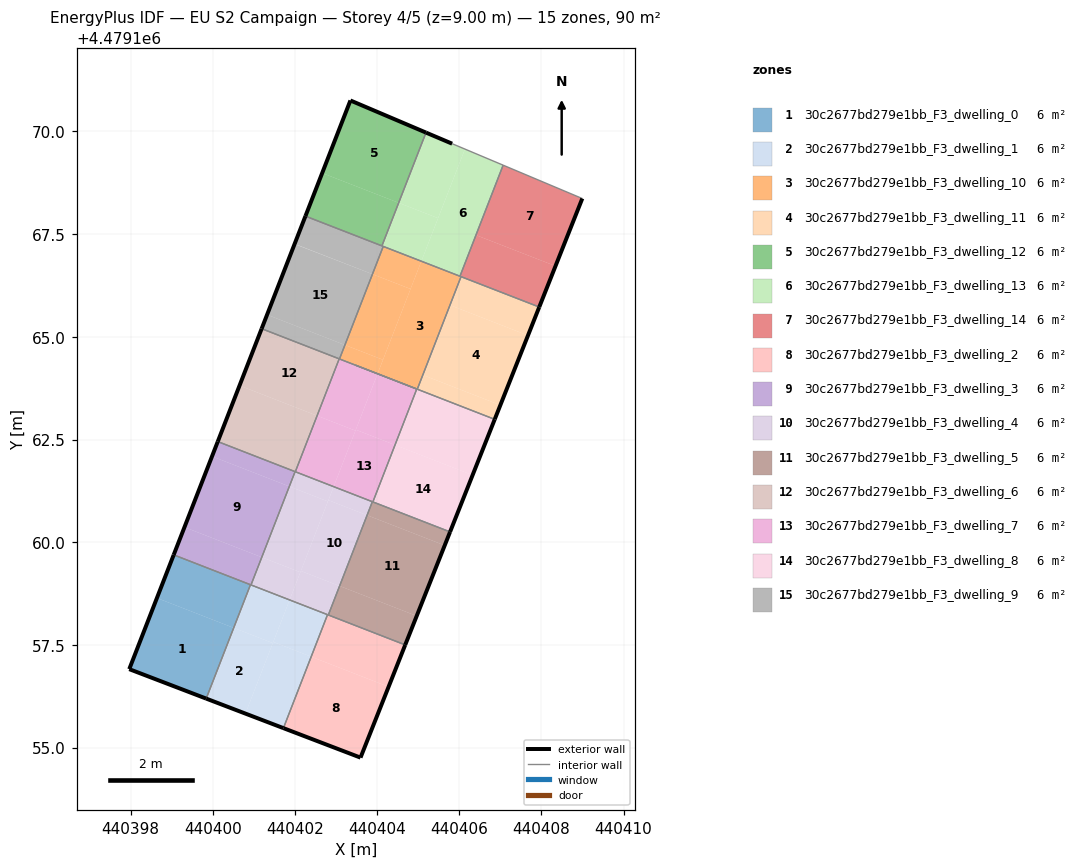
=== STOREY PLAN SPEC (per zone: floor XY polygon, exterior-wall plan segments, windows/doors) ===
zone 1: 30c2677bd279e1bb_F3_dwelling_0  (6.0 m²)
  floor: (440399.84, 4479156.19) (440400.51, 4479157.91) (440398.64, 4479158.64) (440397.97, 4479156.91)
  floor: (440400.51, 4479157.91) (440400.92, 4479158.96) (440399.05, 4479159.69) (440398.64, 4479158.64)
  exterior wall: (440399.84, 4479156.19) – (440397.97, 4479156.91)  [2.0 m]
  exterior wall: (440397.97, 4479156.91) – (440399.05, 4479159.69)  [3.0 m]
  interior walls: 2
zone 2: 30c2677bd279e1bb_F3_dwelling_1  (6.0 m²)
  floor: (440401.72, 4479155.47) (440402.39, 4479157.21) (440401.47, 4479157.57) (440400.79, 4479155.83)
  floor: (440400.79, 4479155.83) (440401.46, 4479157.54) (440400.51, 4479157.91) (440399.84, 4479156.19)
  floor: (440401.46, 4479157.54) (440401.87, 4479158.59) (440400.92, 4479158.96) (440400.51, 4479157.91)
  floor: (440402.39, 4479157.21) (440402.79, 4479158.24) (440401.87, 4479158.59) (440401.47, 4479157.57)
  exterior wall: (440401.72, 4479155.47) – (440399.84, 4479156.19)  [2.0 m]
  interior walls: 4
zone 3: 30c2677bd279e1bb_F3_dwelling_10  (6.0 m²)
  floor: (440404.14, 4479164.44) (440404.81, 4479166.17) (440403.89, 4479166.53) (440403.22, 4479164.80)
  floor: (440404.81, 4479166.17) (440405.08, 4479166.84) (440404.15, 4479167.20) (440403.89, 4479166.53)
  floor: (440404.01, 4479164.10) (440404.14, 4479164.44) (440403.22, 4479164.80) (440403.08, 4479164.46)
  floor: (440404.98, 4479163.72) (440406.04, 4479166.46) (440404.15, 4479167.20) (440405.08, 4479166.84) (440404.01, 4479164.10)
  interior walls: 6
zone 4: 30c2677bd279e1bb_F3_dwelling_11  (6.0 m²)
  floor: (440407.00, 4479163.34) (440407.67, 4479165.03) (440405.77, 4479165.77) (440405.11, 4479164.07)
  floor: (440407.67, 4479165.03) (440407.95, 4479165.72) (440406.04, 4479166.46) (440405.77, 4479165.77)
  floor: (440406.86, 4479162.99) (440407.00, 4479163.34) (440405.11, 4479164.07) (440404.98, 4479163.72)
  exterior wall: (440407.95, 4479165.72) – (440406.86, 4479162.99)  [2.9 m]
  interior walls: 3
zone 5: 30c2677bd279e1bb_F3_dwelling_12  (6.0 m²)
  floor: (440404.52, 4479168.26) (440405.19, 4479169.97) (440403.35, 4479170.75) (440402.66, 4479168.99)
  floor: (440404.12, 4479167.21) (440404.52, 4479168.26) (440402.66, 4479168.99) (440402.25, 4479167.94)
  exterior wall: (440402.25, 4479167.94) – (440403.35, 4479170.75)  [3.0 m]
  exterior wall: (440403.35, 4479170.75) – (440405.19, 4479169.97)  [2.0 m]
  interior walls: 2
zone 6: 30c2677bd279e1bb_F3_dwelling_13  (6.0 m²)
  floor: (440405.48, 4479167.89) (440406.14, 4479169.57) (440405.96, 4479169.64) (440405.83, 4479169.70) (440405.19, 4479169.97) (440404.52, 4479168.26)
  floor: (440405.08, 4479166.84) (440405.48, 4479167.89) (440404.52, 4479168.26) (440404.12, 4479167.21)
  floor: (440406.02, 4479166.47) (440407.07, 4479169.18) (440405.83, 4479169.70) (440405.96, 4479169.64) (440406.14, 4479169.57) (440405.08, 4479166.84)
  exterior wall: (440405.19, 4479169.97) – (440405.83, 4479169.70)  [0.7 m]
  interior walls: 5
zone 7: 30c2677bd279e1bb_F3_dwelling_14  (6.0 m²)
  floor: (440407.95, 4479165.72) (440408.34, 4479166.72) (440406.41, 4479167.48) (440406.02, 4479166.47)
  floor: (440408.34, 4479166.72) (440408.99, 4479168.37) (440407.07, 4479169.18) (440406.41, 4479167.48)
  exterior wall: (440408.99, 4479168.37) – (440407.95, 4479165.72)  [2.8 m]
  interior walls: 4
zone 8: 30c2677bd279e1bb_F3_dwelling_2  (6.0 m²)
  floor: (440404.28, 4479156.48) (440404.68, 4479157.50) (440402.79, 4479158.24) (440402.39, 4479157.21)
  floor: (440403.59, 4479154.76) (440404.28, 4479156.48) (440402.39, 4479157.21) (440401.72, 4479155.47)
  exterior wall: (440404.68, 4479157.50) – (440403.59, 4479154.76)  [3.0 m]
  exterior wall: (440403.59, 4479154.76) – (440401.72, 4479155.47)  [2.0 m]
  interior walls: 3
zone 9: 30c2677bd279e1bb_F3_dwelling_3  (6.0 m²)
  floor: (440401.19, 4479159.63) (440401.86, 4479161.36) (440399.98, 4479162.09) (440399.31, 4479160.37)
  floor: (440401.86, 4479161.36) (440402.00, 4479161.72) (440400.12, 4479162.45) (440399.98, 4479162.09)
  floor: (440400.93, 4479158.96) (440401.19, 4479159.63) (440399.31, 4479160.37) (440399.05, 4479159.69)
  exterior wall: (440399.05, 4479159.69) – (440400.12, 4479162.45)  [3.0 m]
  interior walls: 4
zone 10: 30c2677bd279e1bb_F3_dwelling_4  (6.0 m²)
  floor: (440402.80, 4479160.99) (440402.94, 4479161.35) (440402.00, 4479161.72) (440401.86, 4479161.36)
  floor: (440403.09, 4479158.93) (440403.75, 4479160.66) (440402.81, 4479161.02) (440402.14, 4479159.30)
  floor: (440402.13, 4479159.27) (440402.80, 4479160.99) (440401.86, 4479161.36) (440401.19, 4479159.63)
  floor: (440402.81, 4479158.23) (440403.09, 4479158.93) (440402.14, 4479159.30) (440402.13, 4479159.27) (440401.87, 4479158.59)
  floor: (440403.75, 4479160.66) (440403.88, 4479160.99) (440402.94, 4479161.35) (440402.81, 4479161.02)
  floor: (440401.87, 4479158.59) (440402.13, 4479159.27) (440401.19, 4479159.63) (440400.93, 4479158.96)
  interior walls: 6
zone 11: 30c2677bd279e1bb_F3_dwelling_5  (6.0 m²)
  floor: (440404.96, 4479158.21) (440405.64, 4479159.92) (440403.75, 4479160.66) (440403.09, 4479158.93)
  floor: (440404.68, 4479157.50) (440404.96, 4479158.21) (440403.09, 4479158.93) (440402.81, 4479158.23)
  floor: (440405.64, 4479159.92) (440405.77, 4479160.25) (440403.88, 4479160.99) (440403.75, 4479160.66)
  exterior wall: (440405.78, 4479160.25) – (440404.68, 4479157.50)  [3.0 m]
  interior walls: 4
zone 12: 30c2677bd279e1bb_F3_dwelling_6  (6.0 m²)
  floor: (440402.01, 4479161.72) (440402.54, 4479163.08) (440400.65, 4479163.81) (440400.12, 4479162.45)
  floor: (440402.01, 4479161.72) (440403.08, 4479164.46) (440401.19, 4479165.20) (440400.12, 4479162.45) (440400.65, 4479163.81) (440402.54, 4479163.08)
  exterior wall: (440400.12, 4479162.45) – (440401.19, 4479165.20)  [2.9 m]
  interior walls: 4
zone 13: 30c2677bd279e1bb_F3_dwelling_7  (6.0 m²)
  floor: (440403.90, 4479160.98) (440404.43, 4479162.37) (440403.48, 4479162.74) (440402.94, 4479161.35)
  floor: (440404.43, 4479162.37) (440404.96, 4479163.73) (440404.01, 4479164.10) (440403.48, 4479162.74)
  floor: (440403.47, 4479162.72) (440404.01, 4479164.10) (440403.08, 4479164.46) (440402.54, 4479163.08)
  floor: (440402.94, 4479161.35) (440403.47, 4479162.72) (440402.54, 4479163.08) (440402.01, 4479161.72)
  interior walls: 6
zone 14: 30c2677bd279e1bb_F3_dwelling_8  (6.0 m²)
  floor: (440405.77, 4479160.25) (440406.32, 4479161.63) (440404.43, 4479162.37) (440403.90, 4479160.98)
  floor: (440406.32, 4479161.63) (440406.86, 4479162.99) (440404.01, 4479164.10) (440404.96, 4479163.73) (440404.43, 4479162.37)
  exterior wall: (440406.86, 4479162.99) – (440405.78, 4479160.25)  [2.9 m]
  interior walls: 6
zone 15: 30c2677bd279e1bb_F3_dwelling_9  (6.0 m²)
  floor: (440403.89, 4479166.53) (440404.15, 4479167.20) (440402.25, 4479167.94) (440401.99, 4479167.26)
  floor: (440403.22, 4479164.80) (440403.89, 4479166.53) (440401.99, 4479167.26) (440401.32, 4479165.54)
  floor: (440403.08, 4479164.46) (440403.22, 4479164.80) (440401.32, 4479165.54) (440401.19, 4479165.20)
  exterior wall: (440401.19, 4479165.20) – (440402.25, 4479167.94)  [2.9 m]
  interior walls: 5

=== DERIVED (storey summary) ===
Building: EU S2 Campaign
Storey: 4 of 5  (floor level z = 9.00 m)
Storey gross floor area: 89.6 m²
Zones on this storey: 15
  - 30c2677bd279e1bb_F3_dwelling_0: floor 6.0 m²; exterior wall 5.0 m (15.0 m²); WWR 0.0%
  - 30c2677bd279e1bb_F3_dwelling_1: floor 6.0 m²; exterior wall 2.0 m (6.0 m²); WWR 0.0%
  - 30c2677bd279e1bb_F3_dwelling_10: floor 6.0 m²
  - 30c2677bd279e1bb_F3_dwelling_11: floor 6.0 m²; exterior wall 2.9 m (8.8 m²); WWR 0.0%
  - 30c2677bd279e1bb_F3_dwelling_12: floor 6.0 m²; exterior wall 5.0 m (15.1 m²); WWR 0.0%
  - 30c2677bd279e1bb_F3_dwelling_13: floor 6.0 m²; exterior wall 0.7 m (2.1 m²); WWR 0.0%
  - 30c2677bd279e1bb_F3_dwelling_14: floor 6.0 m²; exterior wall 2.8 m (8.5 m²); WWR 0.0%
  - 30c2677bd279e1bb_F3_dwelling_2: floor 6.0 m²; exterior wall 5.0 m (14.9 m²); WWR 0.0%
  - 30c2677bd279e1bb_F3_dwelling_3: floor 6.0 m²; exterior wall 3.0 m (8.9 m²); WWR 0.0%
  - 30c2677bd279e1bb_F3_dwelling_4: floor 6.0 m²
  - 30c2677bd279e1bb_F3_dwelling_5: floor 6.0 m²; exterior wall 3.0 m (8.9 m²); WWR 0.0%
  - 30c2677bd279e1bb_F3_dwelling_6: floor 6.0 m²; exterior wall 2.9 m (8.8 m²); WWR 0.0%
  - 30c2677bd279e1bb_F3_dwelling_7: floor 6.0 m²
  - 30c2677bd279e1bb_F3_dwelling_8: floor 6.0 m²; exterior wall 2.9 m (8.8 m²); WWR 0.0%
  - 30c2677bd279e1bb_F3_dwelling_9: floor 6.0 m²; exterior wall 2.9 m (8.8 m²); WWR 0.0%
Zone adjacency (shared interzone walls):
  - 30c2677bd279e1bb_F3_dwelling_0 ↔ 30c2677bd279e1bb_F3_dwelling_1
  - 30c2677bd279e1bb_F3_dwelling_0 ↔ 30c2677bd279e1bb_F3_dwelling_3
  - 30c2677bd279e1bb_F3_dwelling_1 ↔ 30c2677bd279e1bb_F3_dwelling_2
  - 30c2677bd279e1bb_F3_dwelling_1 ↔ 30c2677bd279e1bb_F3_dwelling_3
  - 30c2677bd279e1bb_F3_dwelling_1 ↔ 30c2677bd279e1bb_F3_dwelling_4
  - 30c2677bd279e1bb_F3_dwelling_10 ↔ 30c2677bd279e1bb_F3_dwelling_11
  - 30c2677bd279e1bb_F3_dwelling_10 ↔ 30c2677bd279e1bb_F3_dwelling_13
  - 30c2677bd279e1bb_F3_dwelling_10 ↔ 30c2677bd279e1bb_F3_dwelling_14
  - 30c2677bd279e1bb_F3_dwelling_10 ↔ 30c2677bd279e1bb_F3_dwelling_7
  - 30c2677bd279e1bb_F3_dwelling_10 ↔ 30c2677bd279e1bb_F3_dwelling_8
  - 30c2677bd279e1bb_F3_dwelling_10 ↔ 30c2677bd279e1bb_F3_dwelling_9
  - 30c2677bd279e1bb_F3_dwelling_11 ↔ 30c2677bd279e1bb_F3_dwelling_14
  - 30c2677bd279e1bb_F3_dwelling_11 ↔ 30c2677bd279e1bb_F3_dwelling_8
  - 30c2677bd279e1bb_F3_dwelling_12 ↔ 30c2677bd279e1bb_F3_dwelling_13
  - 30c2677bd279e1bb_F3_dwelling_12 ↔ 30c2677bd279e1bb_F3_dwelling_9
  - 30c2677bd279e1bb_F3_dwelling_13 ↔ 30c2677bd279e1bb_F3_dwelling_14
  - 30c2677bd279e1bb_F3_dwelling_13 ↔ 30c2677bd279e1bb_F3_dwelling_9
  - 30c2677bd279e1bb_F3_dwelling_2 ↔ 30c2677bd279e1bb_F3_dwelling_4
  - 30c2677bd279e1bb_F3_dwelling_2 ↔ 30c2677bd279e1bb_F3_dwelling_5
  - 30c2677bd279e1bb_F3_dwelling_3 ↔ 30c2677bd279e1bb_F3_dwelling_4
  - 30c2677bd279e1bb_F3_dwelling_3 ↔ 30c2677bd279e1bb_F3_dwelling_6
  - 30c2677bd279e1bb_F3_dwelling_4 ↔ 30c2677bd279e1bb_F3_dwelling_5
  - 30c2677bd279e1bb_F3_dwelling_4 ↔ 30c2677bd279e1bb_F3_dwelling_6
  - 30c2677bd279e1bb_F3_dwelling_4 ↔ 30c2677bd279e1bb_F3_dwelling_7
  - 30c2677bd279e1bb_F3_dwelling_5 ↔ 30c2677bd279e1bb_F3_dwelling_7
  - 30c2677bd279e1bb_F3_dwelling_5 ↔ 30c2677bd279e1bb_F3_dwelling_8
  - 30c2677bd279e1bb_F3_dwelling_6 ↔ 30c2677bd279e1bb_F3_dwelling_7
  - 30c2677bd279e1bb_F3_dwelling_6 ↔ 30c2677bd279e1bb_F3_dwelling_9
  - 30c2677bd279e1bb_F3_dwelling_7 ↔ 30c2677bd279e1bb_F3_dwelling_8
  - 30c2677bd279e1bb_F3_dwelling_7 ↔ 30c2677bd279e1bb_F3_dwelling_9